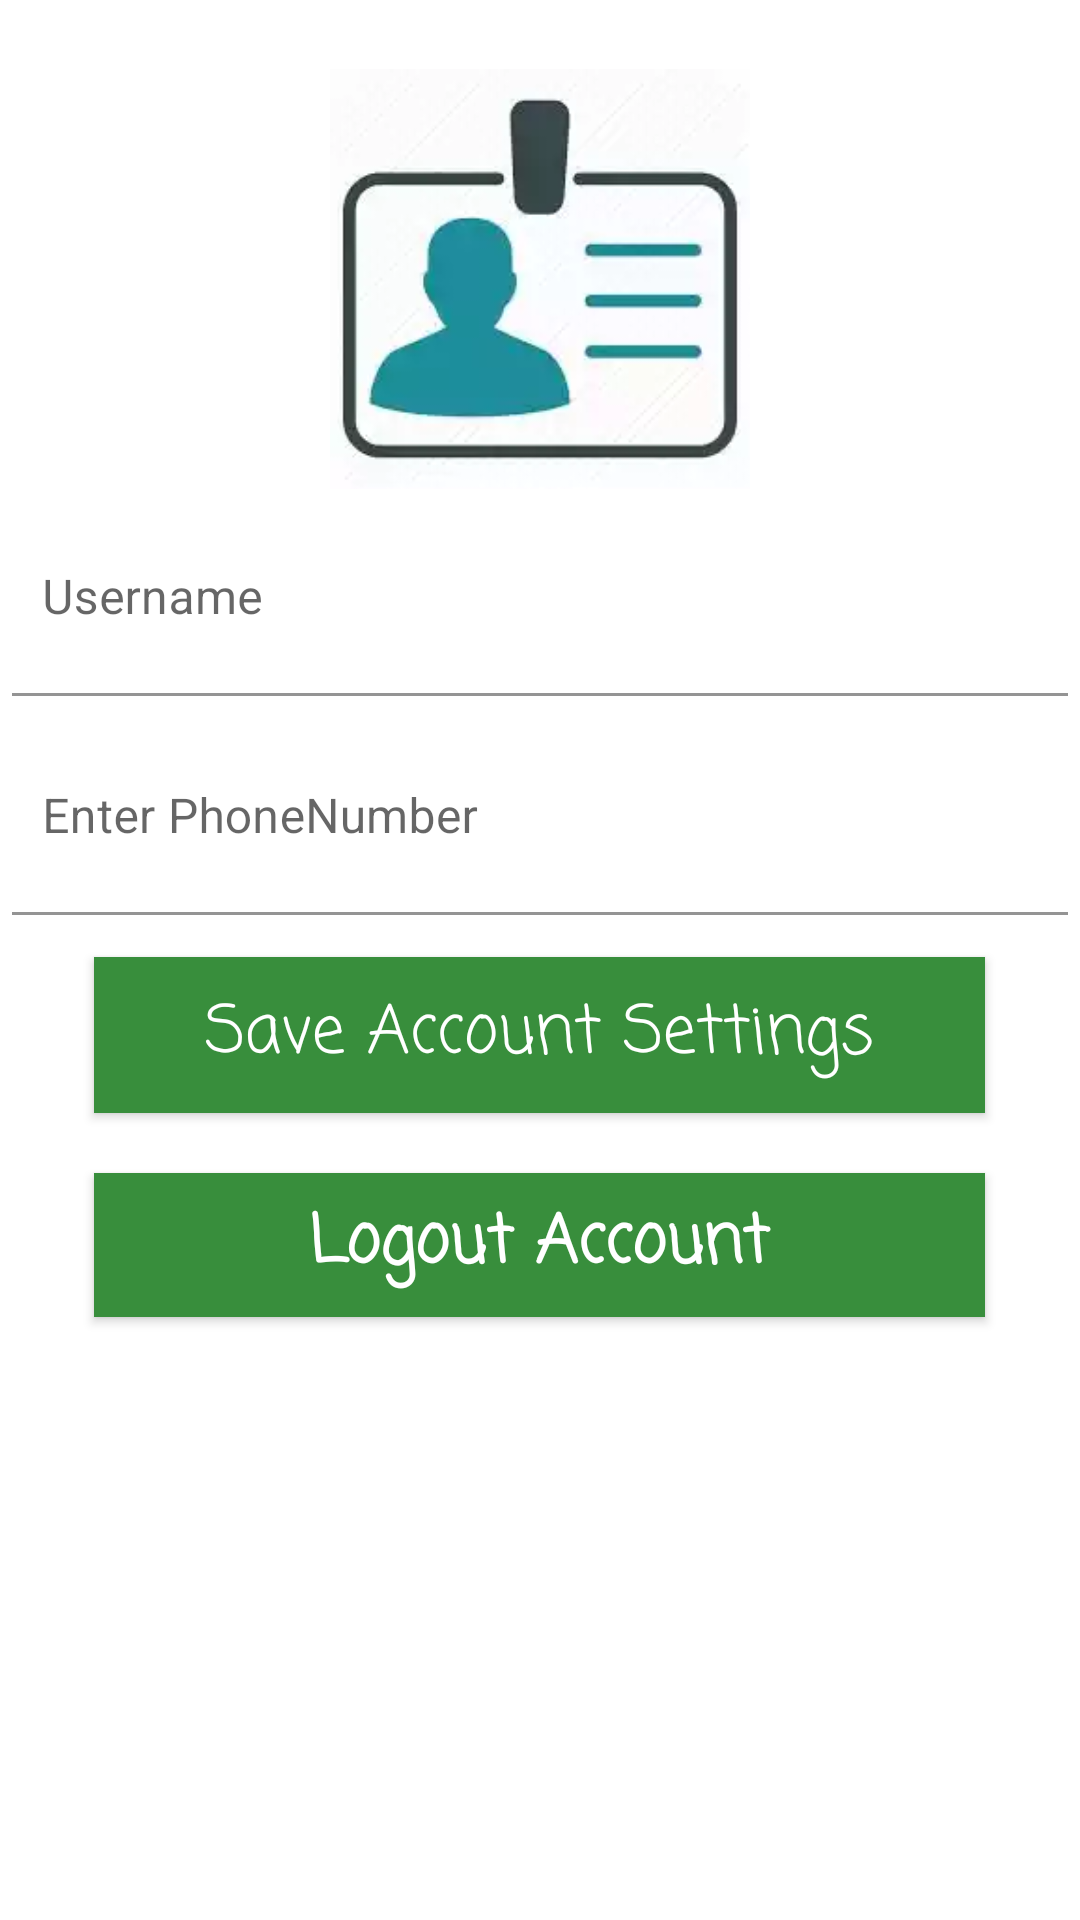

Produce the Android XML layout that renders to this screen, including the resource entries it uses.
<!-- AndroidManifest.xml: application theme Theme.ULAFA -->
<!-- res/layout/fragment_account_settings.xml -->
<?xml version="1.0" encoding="utf-8"?>
<ScrollView xmlns:app="http://schemas.android.com/apk/res-auto"
    xmlns:tools="http://schemas.android.com/tools"
    xmlns:android="http://schemas.android.com/apk/res/android"
    android:layout_width="match_parent"
    android:layout_height="match_parent">


    <LinearLayout xmlns:android="http://schemas.android.com/apk/res/android"

        android:layout_width="match_parent"
        android:layout_height="wrap_content"
        android:orientation="vertical"
        >


        <ProgressBar
            android:id="@+id/AccountSettingsBar"
            style="?android:attr/progressBarStyleHorizontal"
            android:layout_width="match_parent"
            android:layout_height="wrap_content"
            android:layout_margin="1dp"
            android:indeterminate="true"
            android:visibility="invisible"
            />

        <ImageView
            android:layout_gravity="center"
            android:layout_marginTop="5dp"
            android:id="@+id/profile"
            android:layout_width="180dp"
            android:layout_height="140dp"
            android:src="@drawable/default_image"
            />


        <com.google.android.material.textfield.TextInputLayout
            android:layout_width="match_parent"
            android:layout_height="65dp"
            android:layout_margin="4dp"
            android:background="@color/white"
            android:imeOptions="actionNext"
            app:boxBackgroundColor="@color/white">

            <com.google.android.material.textfield.TextInputEditText
                android:id="@+id/account_edit_username"
                android:layout_width="match_parent"
                android:layout_height="match_parent"
                android:drawableLeft="@drawable/ic_baseline_person_24"
                android:drawablePadding="10dp"
                android:ems="10"
                android:hint="Username"
                android:imeOptions="actionNext"
                android:inputType="text"
                android:maxLines="1"
                android:minHeight="50dp"
                android:padding="10dp"
                android:singleLine="true"
                android:textColor="@android:color/black"
                android:textColorHint="@android:color/black"


                />

        </com.google.android.material.textfield.TextInputLayout>



        <com.google.android.material.textfield.TextInputLayout
            android:layout_width="match_parent"
            android:layout_height="65dp"
            android:layout_margin="4dp"
            android:background="@color/white"
            android:imeOptions="actionNext"
            app:boxBackgroundColor="@color/white">

            <com.google.android.material.textfield.TextInputEditText

                android:id="@+id/account_edit_phone"
                android:layout_width="match_parent"
                android:layout_height="match_parent"

                android:drawableLeft="@drawable/ic_baseline_local_phone_24"
                android:drawablePadding="10dp"
                android:ems="10"
                android:hint="Enter PhoneNumber"
                android:imeOptions="actionNext"
                android:inputType="phone"
                android:maxLines="1"
                android:minHeight="50dp"
                android:padding="10dp"
                android:singleLine="true"
                android:textColor="@android:color/black"
                android:textColorHint="@android:color/black"


                />

        </com.google.android.material.textfield.TextInputLayout>



        <Button
            android:layout_gravity="center"
            android:id="@+id/submit"
            android:layout_width="297dp"
            android:layout_height="52dp"
            android:layout_margin="10dp"
            android:background="@color/colorAccent"
            android:fontFamily="casual"
            android:text="Save Account Settings"
            android:textAllCaps="false"
            android:textColor="@android:color/background_light"
            android:textAppearance="?android:textAppearanceLarge"
            />


        <Button
            android:layout_gravity="center"
            android:id="@+id/logout"
            android:layout_width="297dp"
            android:layout_height="wrap_content"
            android:layout_margin="10dp"
            android:background="@color/colorAccent"
            android:fontFamily="casual"
            android:text="Logout Account"
            android:textAllCaps="false"
            android:textColor="@android:color/background_light"
            android:textAppearance="?android:textAppearanceLarge"
            android:textStyle="bold"
            />



        <Button

            android:visibility="gone"
            android:layout_gravity="center"
            android:id="@+id/setup_account_login"
            android:layout_width="297dp"
            android:layout_height="52dp"
            android:layout_margin="10dp"
            android:background="@color/colorPrimary"
            android:fontFamily="casual"
            android:text="Login Here"
            android:textAllCaps="false"
            android:textColor="@android:color/background_light"
            android:textAppearance="?android:textAppearanceLarge"
            />


    </LinearLayout>

</ScrollView>
<!-- resources referenced by this layout -->
<resources>
  <color name="colorAccent">#388E3C</color>
  <color name="colorPrimary">#A5D6A7</color>
  <color name="white">#FFFFFFFF</color>
  <!-- drawable default_image: webp bitmap (drawable, 1840 bytes) -->
  <style name="Theme.ULAFA" parent="Theme.MaterialComponents.DayNight.DarkActionBar">
  
  
  
          
          <item name="colorPrimary">@color/purple_500</item>
          <item name="colorPrimaryVariant">@color/purple_700</item>
          <item name="colorOnPrimary">@color/white</item>
          
          <item name="colorSecondary">@color/teal_200</item>
          <item name="colorSecondaryVariant">@color/teal_700</item>
          <item name="colorOnSecondary">@color/black</item>
          
          <item name="android:statusBarColor" tools:targetApi="l">?attr/colorPrimaryVariant</item>
          
      </style>
  <color name="purple_500">#4CAF50</color>
  <color name="purple_700">#388E3C</color>
  <color name="teal_200">#689F38</color>
  <color name="teal_700">#689F38</color>
  <color name="black">#FF000000</color>
</resources>
